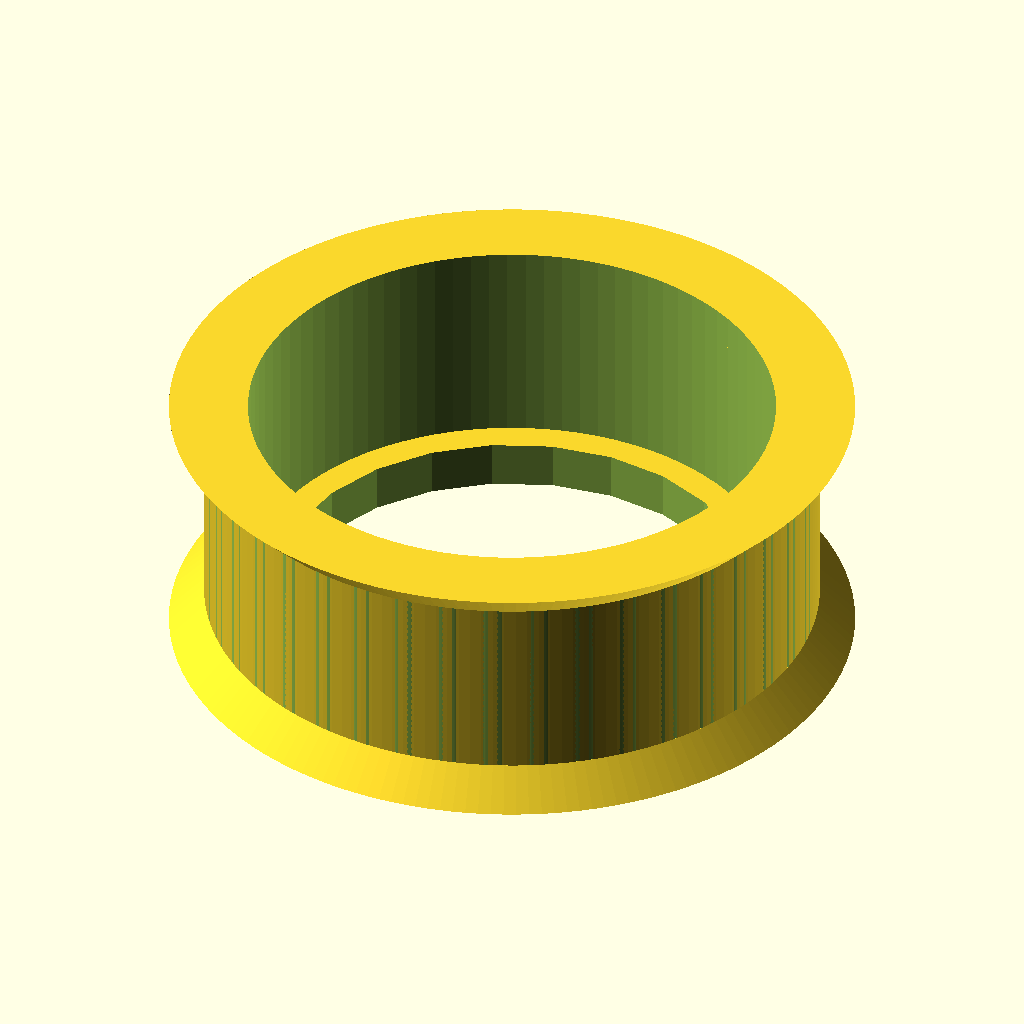
Cell 1: the model at its default parameters.
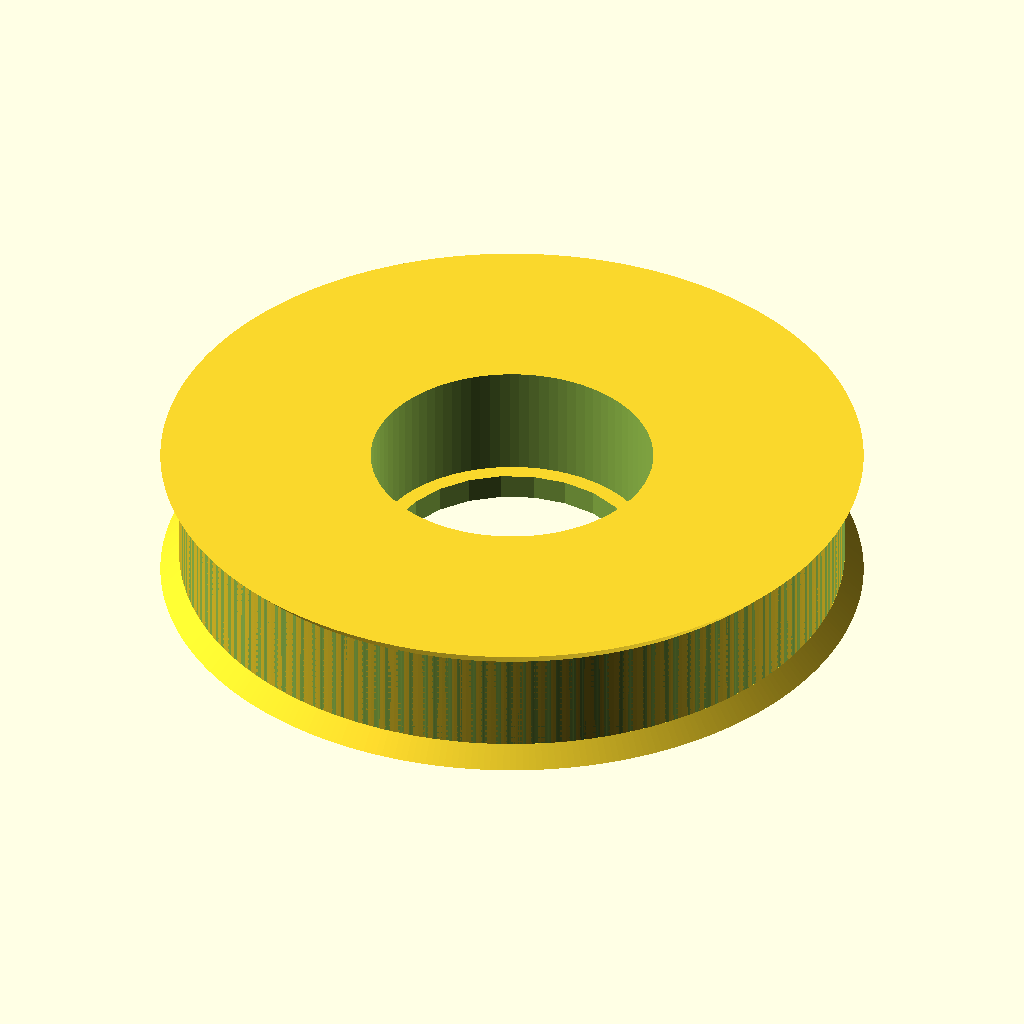
Cell 2: the same model with teeth = 84.
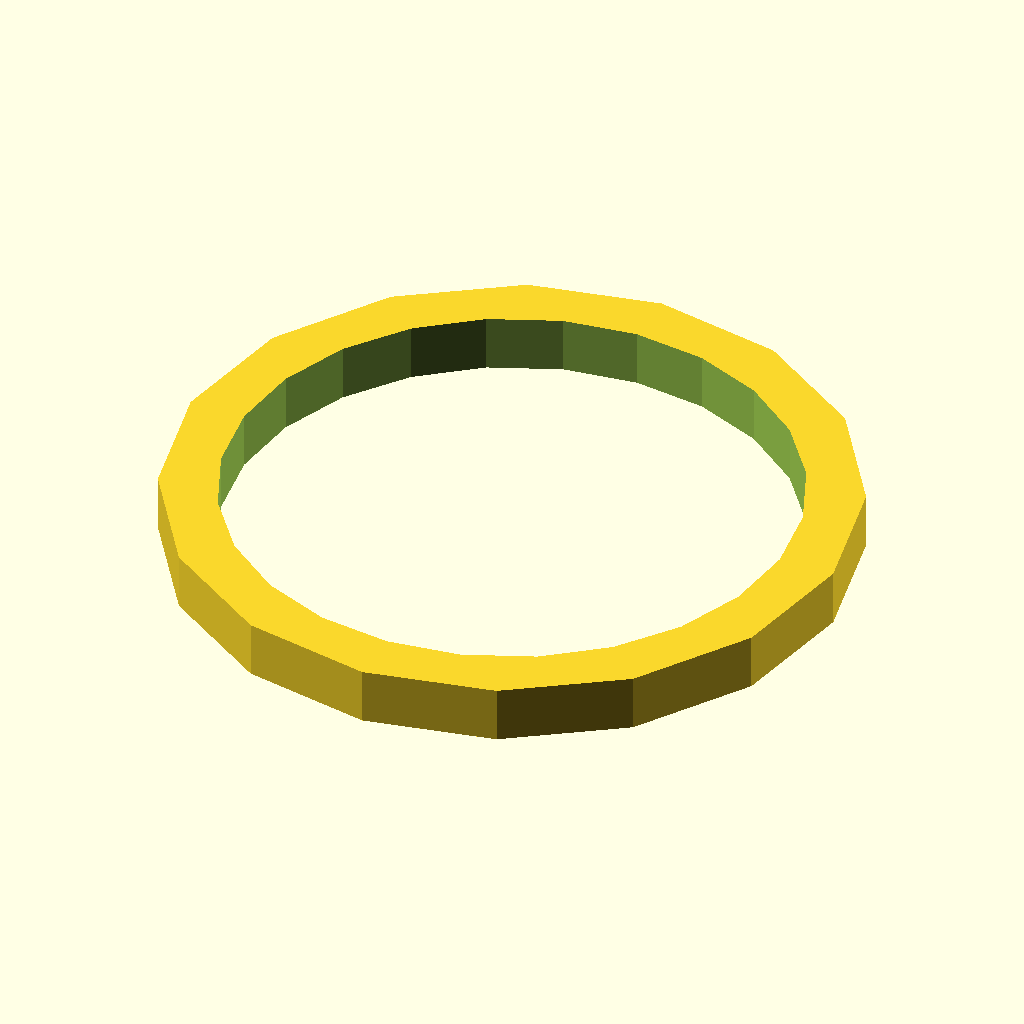
Cell 3: the same model with profile = 24.
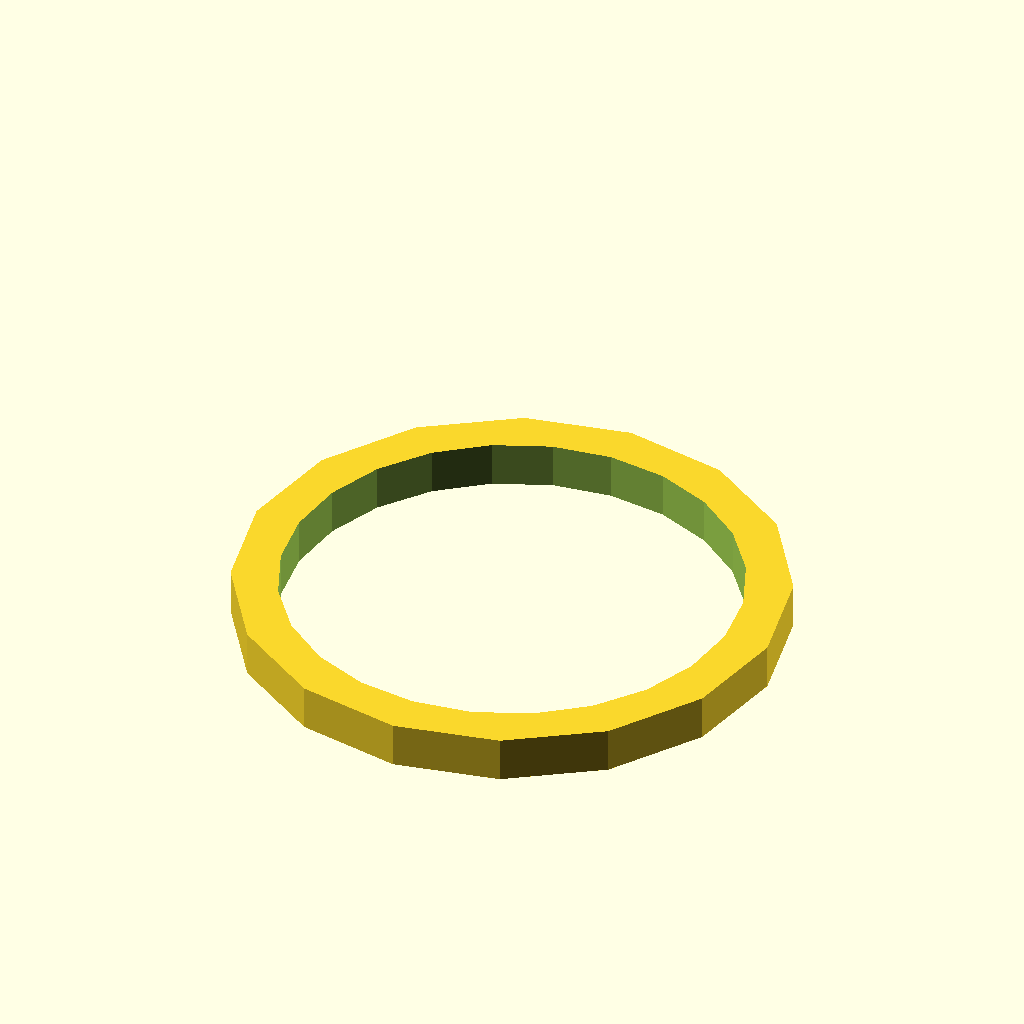
Cell 4: motor_shaft = 45 (everything else at default).
All cells are drawn from the same view direction (rotation 55°, 0°, 25°, orthographic, colour scheme Cornfield), but the view is re-fitted for each cell, so position and scale can differ between cells as well as the parameter.
Source of the model, 3DPrintable_parts/OPENSCAD/AHR_Pulley_2.scad:
// AIR HOCKEY ROBOT PROJECT (AHROBOT)
// 
// by Jose Julio

// Smooth pulley for 608 bearing
// I used the same belt profiles pulley file but it will be better to simplify it

// Parametric Pulley with multiple belt profiles
// by droftarts January 2012

// Based on pulleys by:
// http://www.thingiverse.com/thing:11256 by me!
// https://github.com/prusajr/PrusaMendel by Josef Prusa
// http://www.thingiverse.com/thing:3104 by GilesBathgate
// http://www.thingiverse.com/thing:2079 by nophead

// dxf tooth data from http://oem.cadregister.com/asp/PPOW_Entry.asp?company=915217&elementID=07807803/METRIC/URETH/WV0025/F
// pulley diameter checked and modelled from data at http://www.sdp-si.com/D265/HTML/D265T016.html

/**
 * @name Pulley
 * @category Printed
 * @using 1 x m3 nut, normal or nyloc
 * @using 1 x m3x10 set screw or 1 x m3x8 grub screw
 */

// tuneable constants

teeth = 42;			// Number of teeth
profile = 12;		// GT2_2mm 1=MXL 2=40DP 3=XL 4=H 5=T2.5 6=T5 7=T10 8=AT5 9=HTD_3mm 10=HTD_5mm 11=HTD_8mm 12=GT2_2mm 13=GT2_3mm 14=GT2_5mm

motor_shaft = 22.5;	// bearing diameter
m3_dia = 3.2;		// 3mm hole diameter
m3_nut_hex = 1;		// 1 for hex, 0 for square nut
m3_nut_flats = 5.7;	// normal M3 hex nut exact width = 5.5
m3_nut_depth = 2.7;	// normal M3 hex nut exact depth = 2.4, nyloc = 4

retainer = 1;		// Belt retainer above teeth, 0 = No, 1 = Yes
retainer_ht = 1.5;	// height of retainer flange over pulley, standard = 1.5
idler = 1;			// Belt retainer below teeth, 0 = No, 1 = Yes
idler_ht = 1.5;		// height of idler flange over pulley, standard = 1.5

pulley_t_ht = 8;	// length of toothed part of pulley, standard = 12
pulley_b_ht = 1.5;		// pulley base height, standard = 8. Set to same as idler_ht if you want an idler but no pulley.
pulley_b_dia = 22;	// pulley base diameter, standard = 20
no_of_nuts = 2;		// number of captive nuts required, standard = 1
nut_angle = 180;		// angle between nuts, standard = 90
nut_shaft_distance = 1.5;	// distance between inner face of nut and shaft, can be negative.


//	********************************
//	** Scaling tooth for good fit **
//	********************************
/*	To improve fit of belt to pulley, set the following constant. Decrease or increase by 0.1mm at a time. We are modelling the *BELT* tooth here, not the tooth on the pulley. Increasing the number will *decrease* the pulley tooth size. Increasing the tooth width will also scale proportionately the tooth depth, to maintain the shape of the tooth, and increase how far into the pulley the tooth is indented. Can be negative */

additional_tooth_width = 0.1; //mm

//	If you need more tooth depth than this provides, adjust the following constant. However, this will cause the shape of the tooth to change.

additional_tooth_depth = -0.75
; //mm

// calculated constants

nut_elevation = pulley_b_ht/2;
m3_nut_points = 2*((m3_nut_flats/2)/cos(30)); // This is needed for the nut trap

// The following set the pulley diameter for a given number of teeth

MXL_pulley_dia = tooth_spacing (2.032,0.254);
40DP_pulley_dia = tooth_spacing (2.07264,0.1778);
XL_pulley_dia = tooth_spacing (5.08,0.254);
H_pulley_dia = tooth_spacing (9.525,0.381);
T2_5_pulley_dia = tooth_spaceing_curvefit (0.7467,0.796,1.026);
T5_pulley_dia = tooth_spaceing_curvefit (0.6523,1.591,1.064);
T10_pulley_dia = tooth_spacing (10,0.93);
AT5_pulley_dia = tooth_spaceing_curvefit (0.6523,1.591,1.064);
HTD_3mm_pulley_dia = tooth_spacing (3,0.381);
HTD_5mm_pulley_dia = tooth_spacing (5,0.5715);
HTD_8mm_pulley_dia = tooth_spacing (8,0.6858);
GT2_2mm_pulley_dia = tooth_spacing (2,0.254);
GT2_3mm_pulley_dia = tooth_spacing (3,0.381);
GT2_5mm_pulley_dia = tooth_spacing (5,0.5715);

// The following calls the pulley creation part, and passes the pulley diameter and tooth width to that module

if ( profile == 1 ) { pulley ( "MXL" , MXL_pulley_dia , 0.508 , 1.321 ); }
if ( profile == 2 ) { pulley ( "40 D.P." , 40DP_pulley_dia , 0.457 , 1.226 ); }
if ( profile == 3 ) { pulley ( "XL" , XL_pulley_dia , 1.27, 3.051 ); }
if ( profile == 4 ) { pulley ( "H" , H_pulley_dia ,1.905 , 5.359 ); }
if ( profile == 5 ) { pulley ( "T2.5" , T2_5_pulley_dia , 0.7 , 1.678 ); }
if ( profile == 6 ) { pulley ( "T5" , T5_pulley_dia , 1.19 , 3.264 ); }
if ( profile == 7 ) { pulley ( "T10" , T10_pulley_dia , 2.5 , 6.13 ); }
if ( profile == 8 ) { pulley ( "AT5" , AT5_pulley_dia , 1.19 , 4.268 ); }
if ( profile == 9 ) { pulley ( "HTD 3mm" , HTD_3mm_pulley_dia , 1.289 , 2.27 ); }
if ( profile == 10 ) { pulley ( "HTD 5mm" , HTD_5mm_pulley_dia , 2.199 , 3.781 ); }
if ( profile == 11 ) { pulley ( "HTD 8mm" , HTD_8mm_pulley_dia , 3.607 , 6.603 ); }
if ( profile == 12 ) { pulley ( "GT2 2mm" , GT2_2mm_pulley_dia , 0.764 , 1.494 ); }
if ( profile == 13 ) { pulley ( "GT2 3mm" , GT2_3mm_pulley_dia , 1.169 , 2.31 ); }
if ( profile == 14 ) { pulley ( "GT2 5mm" , GT2_5mm_pulley_dia , 1.969 , 3.952 ); }

// Functions

function tooth_spaceing_curvefit (b,c,d)
	= ((c * pow(teeth,d)) / (b + pow(teeth,d))) * teeth ;

function tooth_spacing(tooth_pitch,pitch_line_offset)
	= (2*((teeth*tooth_pitch)/(3.14159265*2)-pitch_line_offset)) ;

// Main Module

module pulley( belt_type , pulley_OD , tooth_depth , tooth_width )
	{
	echo (str("Belt type = ",belt_type,"; Number of teeth = ",teeth,"; Pulley Outside Diameter = ",pulley_OD,"mm "));
	tooth_distance_from_centre = sqrt( pow(pulley_OD/2,2) - pow((tooth_width+additional_tooth_width)/2,2));
	tooth_width_scale = (tooth_width + additional_tooth_width ) / tooth_width;
	tooth_depth_scale = ((tooth_depth + additional_tooth_depth ) / tooth_depth) ;


//	************************************************************************
//	*** uncomment the following line if pulley is wider than puller base ***
//	************************************************************************

	translate ([0,0, pulley_b_ht + pulley_t_ht + retainer_ht ]) rotate ([0,180,0])

	difference()
	 {	 
		union()
		{
			//base
	
			if ( pulley_b_ht < 2 ) { echo ("CAN'T DRAW PULLEY BASE, HEIGHT LESS THAN 2!!!"); } else {
				rotate_extrude($fn=pulley_b_dia*2)
				{
						square([pulley_b_dia/2-1,pulley_b_ht]);
						square([pulley_b_dia/2,pulley_b_ht-1]);
						translate([pulley_b_dia/2-1,pulley_b_ht-1]) circle(1);
				}
			}
	
		difference()
			{
			//shaft - diameter is outside diameter of pulley
			
			translate([0,0,pulley_b_ht]) 
			rotate ([0,0,360/(teeth*4)]) 
			cylinder(r=pulley_OD/2,h=pulley_t_ht, $fn=teeth*4);
	
			//teeth - cut out of shaft
		
			for(i=[1:teeth]) 
			rotate([0,0,i*(360/teeth)])
			translate([0,-tooth_distance_from_centre,pulley_b_ht -1]) 
			scale ([ tooth_width_scale , tooth_depth_scale , 1 ]) 
			{
			if ( profile == 1 ) { MXL();}
			if ( profile == 2 ) { 40DP();}
			if ( profile == 3 ) { XL();}
			if ( profile == 4 ) { H();}
			if ( profile == 5 ) { T2_5();}
			if ( profile == 6 ) { T5();}
			if ( profile == 7 ) { T10();}
			if ( profile == 8 ) { AT5();}
			if ( profile == 9 ) { HTD_3mm();}
			if ( profile == 10 ) { HTD_5mm();}
			if ( profile == 11 ) { HTD_8mm();}
			if ( profile == 12 ) { GT2_2mm();}
			if ( profile == 13 ) { GT2_3mm();}
			if ( profile == 14 ) { GT2_5mm();}
			}

			}
			
		//belt retainer / idler
		if ( retainer > 0 ) {translate ([0,0, pulley_b_ht + pulley_t_ht ]) 
		rotate_extrude($fn=teeth*4)  
		polygon([[0,0],[pulley_OD/2,0],[pulley_OD/2 + retainer_ht , retainer_ht],[0 , retainer_ht],[0,0]]);}
		
		if ( idler > 0 ) {translate ([0,0, pulley_b_ht - idler_ht ]) 
		rotate_extrude($fn=teeth*4)  
		polygon([[0,0],[pulley_OD/2 + idler_ht,0],[pulley_OD/2 , idler_ht],[0 , idler_ht],[0,0]]);}
	
		}
	   
		//hole for motor shaft
		translate([0,0,-1])cylinder(r=motor_shaft/2,h=pulley_b_ht + pulley_t_ht + retainer_ht + 2,$fn=motor_shaft*4);
				
		//captive nut and grub screw holes
	
		if ( pulley_b_ht < m3_nut_flats ) { echo ("CAN'T DRAW CAPTIVE NUTS, HEIGHT LESS THAN NUT DIAMETER!!!"); } else {
		if ( (pulley_b_dia - motor_shaft)/2 < m3_nut_depth + 3 ) { echo ("CAN'T DRAW CAPTIVE NUTS, DIAMETER TOO SMALL FOR NUT DEPTH!!!"); } else {
	
			for(j=[1:no_of_nuts]) rotate([0,0,j*nut_angle])
			translate([0,0,nut_elevation])rotate([90,0,0])
	
			union()
			{
				//entrance
				translate([0,-pulley_b_ht/4-0.5,motor_shaft/2+m3_nut_depth/2+nut_shaft_distance]) cube([m3_nut_flats,pulley_b_ht/2+1,m3_nut_depth],center=true);
	
				//nut
				if ( m3_nut_hex > 0 )
					{
						// hex nut
						translate([0,0.25,motor_shaft/2+m3_nut_depth/2+nut_shaft_distance]) rotate([0,0,30]) cylinder(r=m3_nut_points/2,h=m3_nut_depth,center=true,$fn=6);
					} else {
						// square nut
						translate([0,0.25,motor_shaft/2+m3_nut_depth/2+nut_shaft_distance]) cube([m3_nut_flats,m3_nut_flats,m3_nut_depth],center=true);
					}
	
				//grub screw hole
				rotate([0,0,22.5])cylinder(r=m3_dia/2,h=pulley_b_dia/2+1,$fn=8);
			}
		}}
	 }
	   
	}

// ADDED: BEARING STOP
difference()
{
	translate([0,0,1]) cylinder(r=12,h=2,$fn=16,center=true);
	translate([0,0,1]) cylinder(r=10,h=5,$fn=24,center=true);
}

// Tooth profile modules

module MXL()
	{
	linear_extrude(height=pulley_t_ht+2) polygon([[-0.660421,-0.5],[-0.660421,0],[-0.621898,0.006033],[-0.587714,0.023037],[-0.560056,0.049424],[-0.541182,0.083609],[-0.417357,0.424392],[-0.398413,0.458752],[-0.370649,0.48514],[-0.336324,0.502074],[-0.297744,0.508035],[0.297744,0.508035],[0.336268,0.502074],[0.370452,0.48514],[0.39811,0.458752],[0.416983,0.424392],[0.540808,0.083609],[0.559752,0.049424],[0.587516,0.023037],[0.621841,0.006033],[0.660421,0],[0.660421,-0.5]]);
	}

module 40DP()
	{
	linear_extrude(height=pulley_t_ht+2) polygon([[-0.612775,-0.5],[-0.612775,0],[-0.574719,0.010187],[-0.546453,0.0381],[-0.355953,0.3683],[-0.327604,0.405408],[-0.291086,0.433388],[-0.248548,0.451049],[-0.202142,0.4572],[0.202494,0.4572],[0.248653,0.451049],[0.291042,0.433388],[0.327609,0.405408],[0.356306,0.3683],[0.546806,0.0381],[0.574499,0.010187],[0.612775,0],[0.612775,-0.5]]);
	}

module XL()
	{
	linear_extrude(height=pulley_t_ht+2) polygon([[-1.525411,-1],[-1.525411,0],[-1.41777,0.015495],[-1.320712,0.059664],[-1.239661,0.129034],[-1.180042,0.220133],[-0.793044,1.050219],[-0.733574,1.141021],[-0.652507,1.210425],[-0.555366,1.254759],[-0.447675,1.270353],[0.447675,1.270353],[0.555366,1.254759],[0.652507,1.210425],[0.733574,1.141021],[0.793044,1.050219],[1.180042,0.220133],[1.239711,0.129034],[1.320844,0.059664],[1.417919,0.015495],[1.525411,0],[1.525411,-1]]);
	}

module H()
	{
	linear_extrude(height=pulley_t_ht+2) polygon([[-2.6797,-1],[-2.6797,0],[-2.600907,0.006138],[-2.525342,0.024024],[-2.45412,0.052881],[-2.388351,0.091909],[-2.329145,0.140328],[-2.277614,0.197358],[-2.234875,0.262205],[-2.202032,0.334091],[-1.75224,1.57093],[-1.719538,1.642815],[-1.676883,1.707663],[-1.62542,1.764693],[-1.566256,1.813112],[-1.500512,1.85214],[-1.4293,1.880997],[-1.353742,1.898883],[-1.274949,1.905021],[1.275281,1.905021],[1.354056,1.898883],[1.429576,1.880997],[1.500731,1.85214],[1.566411,1.813112],[1.625508,1.764693],[1.676919,1.707663],[1.719531,1.642815],[1.752233,1.57093],[2.20273,0.334091],[2.235433,0.262205],[2.278045,0.197358],[2.329455,0.140328],[2.388553,0.091909],[2.454233,0.052881],[2.525384,0.024024],[2.600904,0.006138],[2.6797,0],[2.6797,-1]]);
	}

module T2_5()
	{
	linear_extrude(height=pulley_t_ht+2) polygon([[-0.839258,-0.5],[-0.839258,0],[-0.770246,0.021652],[-0.726369,0.079022],[-0.529167,0.620889],[-0.485025,0.67826],[-0.416278,0.699911],[0.416278,0.699911],[0.484849,0.67826],[0.528814,0.620889],[0.726369,0.079022],[0.770114,0.021652],[0.839258,0],[0.839258,-0.5]]);
	}

module T5()
	{
	linear_extrude(height=pulley_t_ht+2) polygon([[-1.632126,-0.5],[-1.632126,0],[-1.568549,0.004939],[-1.507539,0.019367],[-1.450023,0.042686],[-1.396912,0.074224],[-1.349125,0.113379],[-1.307581,0.159508],[-1.273186,0.211991],[-1.246868,0.270192],[-1.009802,0.920362],[-0.983414,0.978433],[-0.949018,1.030788],[-0.907524,1.076798],[-0.859829,1.115847],[-0.80682,1.147314],[-0.749402,1.170562],[-0.688471,1.184956],[-0.624921,1.189895],[0.624971,1.189895],[0.688622,1.184956],[0.749607,1.170562],[0.807043,1.147314],[0.860055,1.115847],[0.907754,1.076798],[0.949269,1.030788],[0.9837,0.978433],[1.010193,0.920362],[1.246907,0.270192],[1.273295,0.211991],[1.307726,0.159508],[1.349276,0.113379],[1.397039,0.074224],[1.450111,0.042686],[1.507589,0.019367],[1.568563,0.004939],[1.632126,0],[1.632126,-0.5]]);
	}

module T10()
	{
	linear_extrude(height=pulley_t_ht+2) polygon([[-3.06511,-1],[-3.06511,0],[-2.971998,0.007239],[-2.882718,0.028344],[-2.79859,0.062396],[-2.720931,0.108479],[-2.651061,0.165675],[-2.590298,0.233065],[-2.539962,0.309732],[-2.501371,0.394759],[-1.879071,2.105025],[-1.840363,2.190052],[-1.789939,2.266719],[-1.729114,2.334109],[-1.659202,2.391304],[-1.581518,2.437387],[-1.497376,2.47144],[-1.408092,2.492545],[-1.314979,2.499784],[1.314979,2.499784],[1.408091,2.492545],[1.497371,2.47144],[1.581499,2.437387],[1.659158,2.391304],[1.729028,2.334109],[1.789791,2.266719],[1.840127,2.190052],[1.878718,2.105025],[2.501018,0.394759],[2.539726,0.309732],[2.59015,0.233065],[2.650975,0.165675],[2.720887,0.108479],[2.798571,0.062396],[2.882713,0.028344],[2.971997,0.007239],[3.06511,0],[3.06511,-1]]);
	}

module AT5()
	{
	linear_extrude(height=pulley_t_ht+2) polygon([[-2.134129,-0.75],[-2.134129,0],[-2.058023,0.005488],[-1.984595,0.021547],[-1.914806,0.047569],[-1.849614,0.082947],[-1.789978,0.127073],[-1.736857,0.179338],[-1.691211,0.239136],[-1.653999,0.305859],[-1.349199,0.959203],[-1.286933,1.054635],[-1.201914,1.127346],[-1.099961,1.173664],[-0.986896,1.18992],[0.986543,1.18992],[1.099614,1.173664],[1.201605,1.127346],[1.286729,1.054635],[1.349199,0.959203],[1.653646,0.305859],[1.690859,0.239136],[1.73651,0.179338],[1.789644,0.127073],[1.849305,0.082947],[1.914539,0.047569],[1.984392,0.021547],[2.057906,0.005488],[2.134129,0],[2.134129,-0.75]]);
	}

module HTD_3mm()
	{
	linear_extrude(height=pulley_t_ht+2) polygon([[-1.135062,-0.5],[-1.135062,0],[-1.048323,0.015484],[-0.974284,0.058517],[-0.919162,0.123974],[-0.889176,0.206728],[-0.81721,0.579614],[-0.800806,0.653232],[-0.778384,0.72416],[-0.750244,0.792137],[-0.716685,0.856903],[-0.678005,0.918199],[-0.634505,0.975764],[-0.586483,1.029338],[-0.534238,1.078662],[-0.47807,1.123476],[-0.418278,1.16352],[-0.355162,1.198533],[-0.289019,1.228257],[-0.22015,1.25243],[-0.148854,1.270793],[-0.07543,1.283087],[-0.000176,1.28905],[0.075081,1.283145],[0.148515,1.270895],[0.219827,1.252561],[0.288716,1.228406],[0.354879,1.19869],[0.418018,1.163675],[0.477831,1.123623],[0.534017,1.078795],[0.586276,1.029452],[0.634307,0.975857],[0.677809,0.91827],[0.716481,0.856953],[0.750022,0.792167],[0.778133,0.724174],[0.800511,0.653236],[0.816857,0.579614],[0.888471,0.206728],[0.919014,0.123974],[0.974328,0.058517],[1.048362,0.015484],[1.135062,0],[1.135062,-0.5]]);
	}

module HTD_5mm()
	{
	linear_extrude(height=pulley_t_ht+2) polygon([[-1.89036,-0.75],[-1.89036,0],[-1.741168,0.02669],[-1.61387,0.100806],[-1.518984,0.21342],[-1.467026,0.3556],[-1.427162,0.960967],[-1.398568,1.089602],[-1.359437,1.213531],[-1.310296,1.332296],[-1.251672,1.445441],[-1.184092,1.552509],[-1.108081,1.653042],[-1.024167,1.746585],[-0.932877,1.832681],[-0.834736,1.910872],[-0.730271,1.980701],[-0.62001,2.041713],[-0.504478,2.09345],[-0.384202,2.135455],[-0.259708,2.167271],[-0.131524,2.188443],[-0.000176,2.198511],[0.131296,2.188504],[0.259588,2.167387],[0.384174,2.135616],[0.504527,2.093648],[0.620123,2.04194],[0.730433,1.980949],[0.834934,1.911132],[0.933097,1.832945],[1.024398,1.746846],[1.108311,1.653291],[1.184308,1.552736],[1.251865,1.445639],[1.310455,1.332457],[1.359552,1.213647],[1.39863,1.089664],[1.427162,0.960967],[1.467026,0.3556],[1.518984,0.21342],[1.61387,0.100806],[1.741168,0.02669],[1.89036,0],[1.89036,-0.75]]);
	}

module HTD_8mm()
	{
	linear_extrude(height=pulley_t_ht+2) polygon([[-3.301471,-1],[-3.301471,0],[-3.16611,0.012093],[-3.038062,0.047068],[-2.919646,0.10297],[-2.813182,0.177844],[-2.720989,0.269734],[-2.645387,0.376684],[-2.588694,0.496739],[-2.553229,0.627944],[-2.460801,1.470025],[-2.411413,1.691917],[-2.343887,1.905691],[-2.259126,2.110563],[-2.158035,2.30575],[-2.041518,2.490467],[-1.910478,2.66393],[-1.76582,2.825356],[-1.608446,2.973961],[-1.439261,3.10896],[-1.259169,3.22957],[-1.069074,3.335006],[-0.869878,3.424485],[-0.662487,3.497224],[-0.447804,3.552437],[-0.226732,3.589341],[-0.000176,3.607153],[0.226511,3.589461],[0.447712,3.552654],[0.66252,3.497516],[0.870027,3.424833],[1.069329,3.33539],[1.259517,3.229973],[1.439687,3.109367],[1.608931,2.974358],[1.766344,2.825731],[1.911018,2.664271],[2.042047,2.490765],[2.158526,2.305998],[2.259547,2.110755],[2.344204,1.905821],[2.411591,1.691983],[2.460801,1.470025],[2.553229,0.627944],[2.588592,0.496739],[2.645238,0.376684],[2.720834,0.269734],[2.81305,0.177844],[2.919553,0.10297],[3.038012,0.047068],[3.166095,0.012093],[3.301471,0],[3.301471,-1]]);
	}

module GT2_2mm()
	{
	linear_extrude(height=pulley_t_ht+2) polygon([[0.747183,-0.5],[0.747183,0],[0.647876,0.037218],[0.598311,0.130528],[0.578556,0.238423],[0.547158,0.343077],[0.504649,0.443762],[0.451556,0.53975],[0.358229,0.636924],[0.2484,0.707276],[0.127259,0.750044],[0,0.76447],[-0.127259,0.750044],[-0.2484,0.707276],[-0.358229,0.636924],[-0.451556,0.53975],[-0.504797,0.443762],[-0.547291,0.343077],[-0.578605,0.238423],[-0.598311,0.130528],[-0.648009,0.037218],[-0.747183,0],[-0.747183,-0.5]]);
	}

module GT2_3mm()
	{
	linear_extrude(height=pulley_t_ht+2) polygon([[-1.155171,-0.5],[-1.155171,0],[-1.065317,0.016448],[-0.989057,0.062001],[-0.93297,0.130969],[-0.90364,0.217664],[-0.863705,0.408181],[-0.800056,0.591388],[-0.713587,0.765004],[-0.60519,0.926747],[-0.469751,1.032548],[-0.320719,1.108119],[-0.162625,1.153462],[0,1.168577],[0.162625,1.153462],[0.320719,1.108119],[0.469751,1.032548],[0.60519,0.926747],[0.713587,0.765004],[0.800056,0.591388],[0.863705,0.408181],[0.90364,0.217664],[0.932921,0.130969],[0.988924,0.062001],[1.065168,0.016448],[1.155171,0],[1.155171,-0.5]]);
	}

module GT2_5mm()
	{
	linear_extrude(height=pulley_t_ht+2) polygon([[-1.975908,-0.75],[-1.975908,0],[-1.797959,0.03212],[-1.646634,0.121224],[-1.534534,0.256431],[-1.474258,0.426861],[-1.446911,0.570808],[-1.411774,0.712722],[-1.368964,0.852287],[-1.318597,0.989189],[-1.260788,1.123115],[-1.195654,1.25375],[-1.12331,1.380781],[-1.043869,1.503892],[-0.935264,1.612278],[-0.817959,1.706414],[-0.693181,1.786237],[-0.562151,1.851687],[-0.426095,1.9027],[-0.286235,1.939214],[-0.143795,1.961168],[0,1.9685],[0.143796,1.961168],[0.286235,1.939214],[0.426095,1.9027],[0.562151,1.851687],[0.693181,1.786237],[0.817959,1.706414],[0.935263,1.612278],[1.043869,1.503892],[1.123207,1.380781],[1.195509,1.25375],[1.26065,1.123115],[1.318507,0.989189],[1.368956,0.852287],[1.411872,0.712722],[1.447132,0.570808],[1.474611,0.426861],[1.534583,0.256431],[1.646678,0.121223],[1.798064,0.03212],[1.975908,0],[1.975908,-0.75]]);
	}
Customizer parameters (derived from the source; name, type, default, range or options):
teeth: number, default 42
profile: number, default 12
motor_shaft: number, default 22.5
m3_dia: number, default 3.2
m3_nut_hex: number, default 1
m3_nut_flats: number, default 5.7
m3_nut_depth: number, default 2.7
retainer: number, default 1
retainer_ht: number, default 1.5
idler: number, default 1
idler_ht: number, default 1.5
pulley_t_ht: number, default 8
pulley_b_ht: number, default 1.5
pulley_b_dia: number, default 22
no_of_nuts: number, default 2
nut_angle: number, default 180
nut_shaft_distance: number, default 1.5
additional_tooth_width: number, default 0.1
